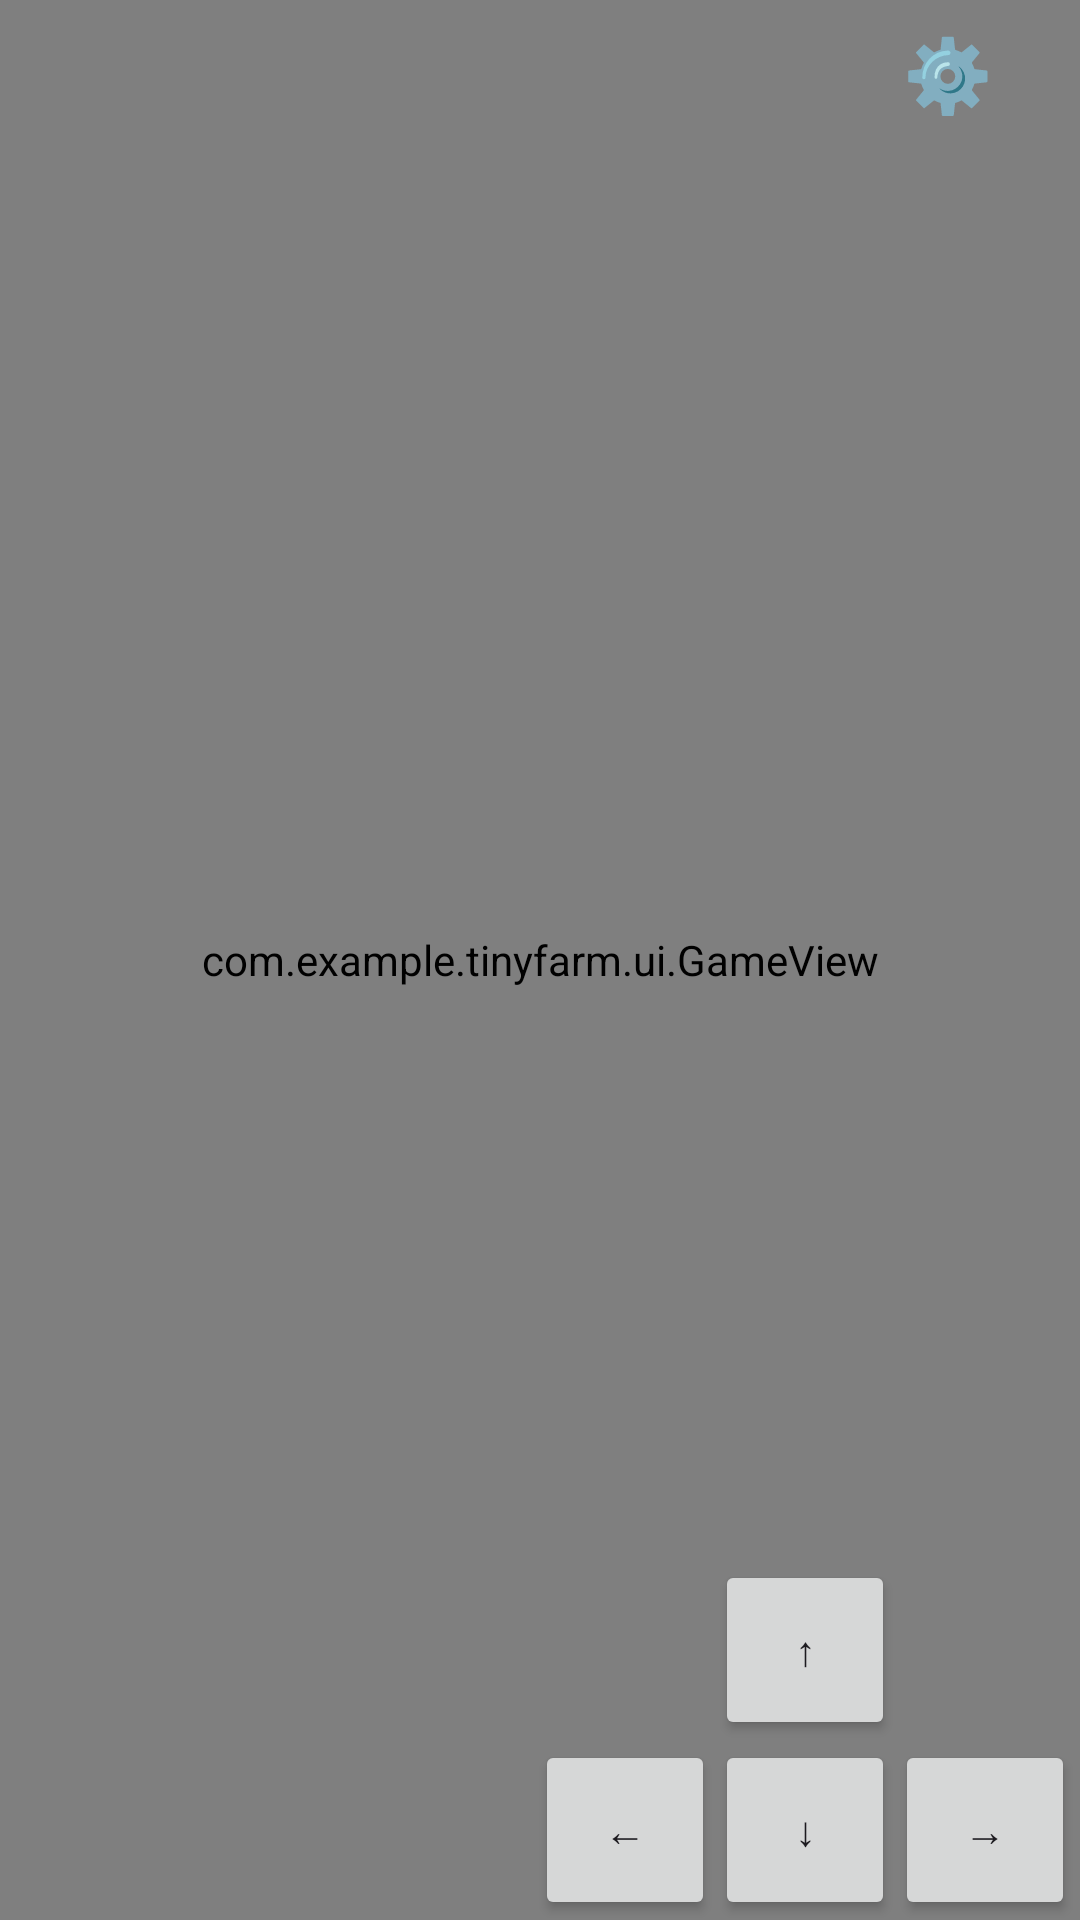

The Android layout XML behind this screen, and the referenced resources:
<!-- AndroidManifest.xml: application theme Theme.TinyFarm -->
<!-- res/layout/activity_game.xml -->
<?xml version="1.0" encoding="utf-8"?>
<androidx.constraintlayout.widget.ConstraintLayout xmlns:android="http://schemas.android.com/apk/res/android"
    android:layout_width="match_parent"
    android:layout_height="match_parent"
    xmlns:tools="http://schemas.android.com/tools"
    xmlns:app="http://schemas.android.com/apk/res-auto"
    android:orientation="horizontal">

    
    <com.example.tinyfarm.ui.GameView
        android:id="@+id/gameView"
        android:layout_width="0dp"
        android:layout_height="0dp"
        app:layout_constraintTop_toTopOf="parent"
        app:layout_constraintBottom_toBottomOf="parent"
        app:layout_constraintStart_toStartOf="parent"
        app:layout_constraintEnd_toEndOf="parent"/>

    
    <Button
        android:id="@+id/buttonUp"
        android:layout_width="60dp"
        android:layout_height="60dp"
        android:text="↑"
        app:layout_constraintBottom_toTopOf="@+id/buttonDown"
        app:layout_constraintEnd_toEndOf="parent"
        app:layout_constraintHorizontal_bias="0.794"
        app:layout_constraintStart_toStartOf="parent" />


    <Button
        android:id="@+id/buttonDown"
        android:layout_width="60dp"
        android:layout_height="60dp"
        android:text="↓"
        app:layout_constraintBottom_toBottomOf="parent"
        app:layout_constraintEnd_toEndOf="parent"
        app:layout_constraintHorizontal_bias="0.794"
        app:layout_constraintStart_toStartOf="parent" />


    <Button
        android:id="@+id/buttonLeft"
        android:layout_width="60dp"
        android:layout_height="60dp"
        android:text="←"
        app:layout_constraintEnd_toStartOf="@+id/buttonDown"
        app:layout_constraintBottom_toBottomOf="@+id/buttonDown"/>


    <Button
        android:id="@+id/buttonRight"
        android:layout_width="60dp"
        android:layout_height="60dp"
        android:text="→"
        app:layout_constraintStart_toEndOf="@+id/buttonDown"
        app:layout_constraintBottom_toBottomOf="@+id/buttonDown"/>

    <Button
        android:id="@+id/settingButton"
        android:layout_width="wrap_content"
        android:layout_height="wrap_content"
        android:text="⚙️"
        style="@style/Widget.AppCompat.Button.Borderless"
        android:textSize="24sp"
        android:padding="8dp"
        app:layout_constraintTop_toTopOf="parent"
        app:layout_constraintEnd_toEndOf="parent"/>





    

    

</androidx.constraintlayout.widget.ConstraintLayout>
<!-- resources referenced by this layout -->
<resources>
  <!-- drawable om_jos1: png bitmap (drawable, 1312 bytes) -->
  <style name="Theme.TinyFarm" parent="Base.Theme.TinyFarm" />
  <style name="Base.Theme.TinyFarm" parent="Theme.Material3.DayNight.NoActionBar">
          
          
      </style>
</resources>
